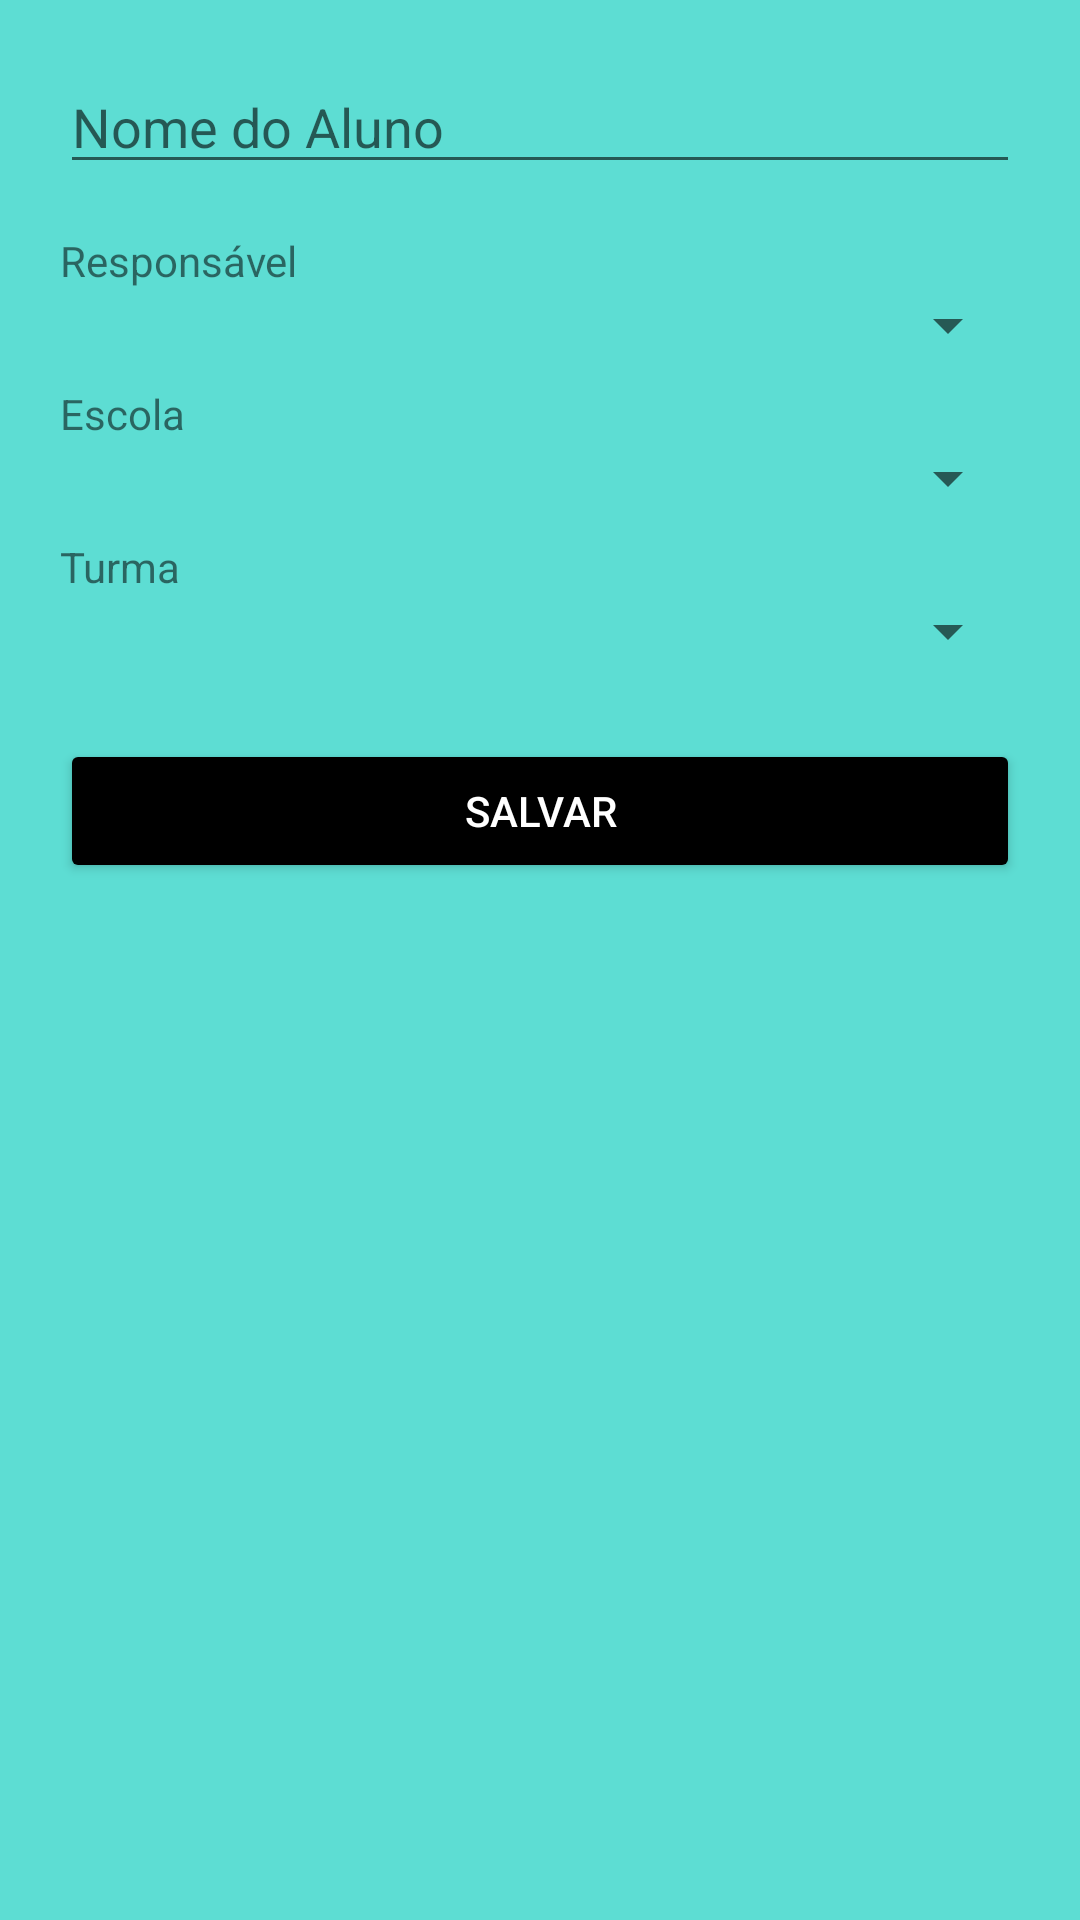

This screen was rendered from an Android layout file. Write that file and the resources it references.
<!-- AndroidManifest.xml: application theme Theme.TioDaPerua -->
<!-- res/layout/fragment_cadastro_aluno.xml -->
<?xml version="1.0" encoding="utf-8"?>
<LinearLayout xmlns:android="http://schemas.android.com/apk/res/android"
    xmlns:tools="http://schemas.android.com/tools"
    android:layout_width="match_parent"
    android:layout_height="match_parent"
    android:orientation="vertical"
    android:padding="20dp"
    tools:context=".ui.alunos.CadastroAlunoFragment">

    <EditText
        android:id="@+id/edit_nome_aluno"
        android:layout_width="match_parent"
        android:layout_height="wrap_content"
        android:hint="Nome do Aluno" />

    <TextView
        android:layout_width="wrap_content"
        android:layout_height="wrap_content"
        android:layout_marginTop="16dp"
        android:text="Responsável" />

    <Spinner
        android:id="@+id/spinner_responsavel"
        android:layout_width="match_parent"
        android:layout_height="wrap_content" />

    <TextView
        android:layout_width="wrap_content"
        android:layout_height="wrap_content"
        android:layout_marginTop="8dp"
        android:text="Escola" />

    <Spinner
        android:id="@+id/spinner_escola"
        android:layout_width="match_parent"
        android:layout_height="wrap_content" />

    <TextView
        android:layout_width="wrap_content"
        android:layout_height="wrap_content"
        android:layout_marginTop="8dp"
        android:text="Turma" />

    <Spinner
        android:id="@+id/spinner_turma"
        android:layout_width="match_parent"
        android:layout_height="wrap_content" />

    <Button
        android:id="@+id/btn_salvar_aluno"
        android:layout_width="match_parent"
        android:layout_height="wrap_content"
        android:layout_marginTop="24dp"
        android:backgroundTint="@android:color/black"
        android:text="Salvar"
        android:textColor="@android:color/white" />

</LinearLayout>
<!-- resources referenced by this layout -->
<resources>
  <style name="Theme.TioDaPerua" parent="Theme.AppCompat.Light.NoActionBar">
          
          <item name="colorPrimary">@color/amarelo_van</item>
          <item name="colorPrimaryVariant">@color/amarelo_van</item> 
          <item name="colorOnPrimary">@color/black</item> 
          
          
          <item name="android:windowBackground">@color/fundo_amarelo</item>
  
          
          <item name="android:statusBarColor" tools:targetApi="l">?attr/colorPrimaryVariant</item>
      </style>
  <color name="amarelo_van">#1A91A1</color>
  <color name="black">#FF000000</color>
  <color name="fundo_amarelo">#5DDDD3</color>
</resources>
